Photos from the image-classification dataset "datasets" in the GitHub repository CapstoneFresheats/ML-FreshEats. Its 6 classes are: apel segar, apel tidak segar, jeruk segar, jeruk tidak segar, pisang segar, pisang tidak segar.

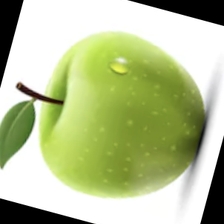
Label: apel segar

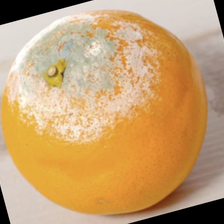
Label: jeruk tidak segar

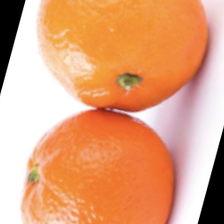
Label: jeruk segar

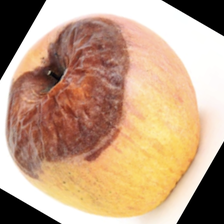
Label: apel tidak segar

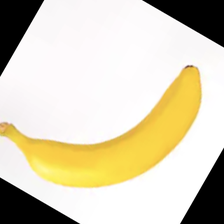
Label: pisang segar

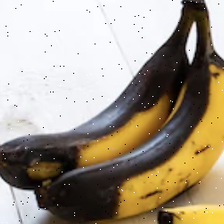
Label: pisang tidak segar
